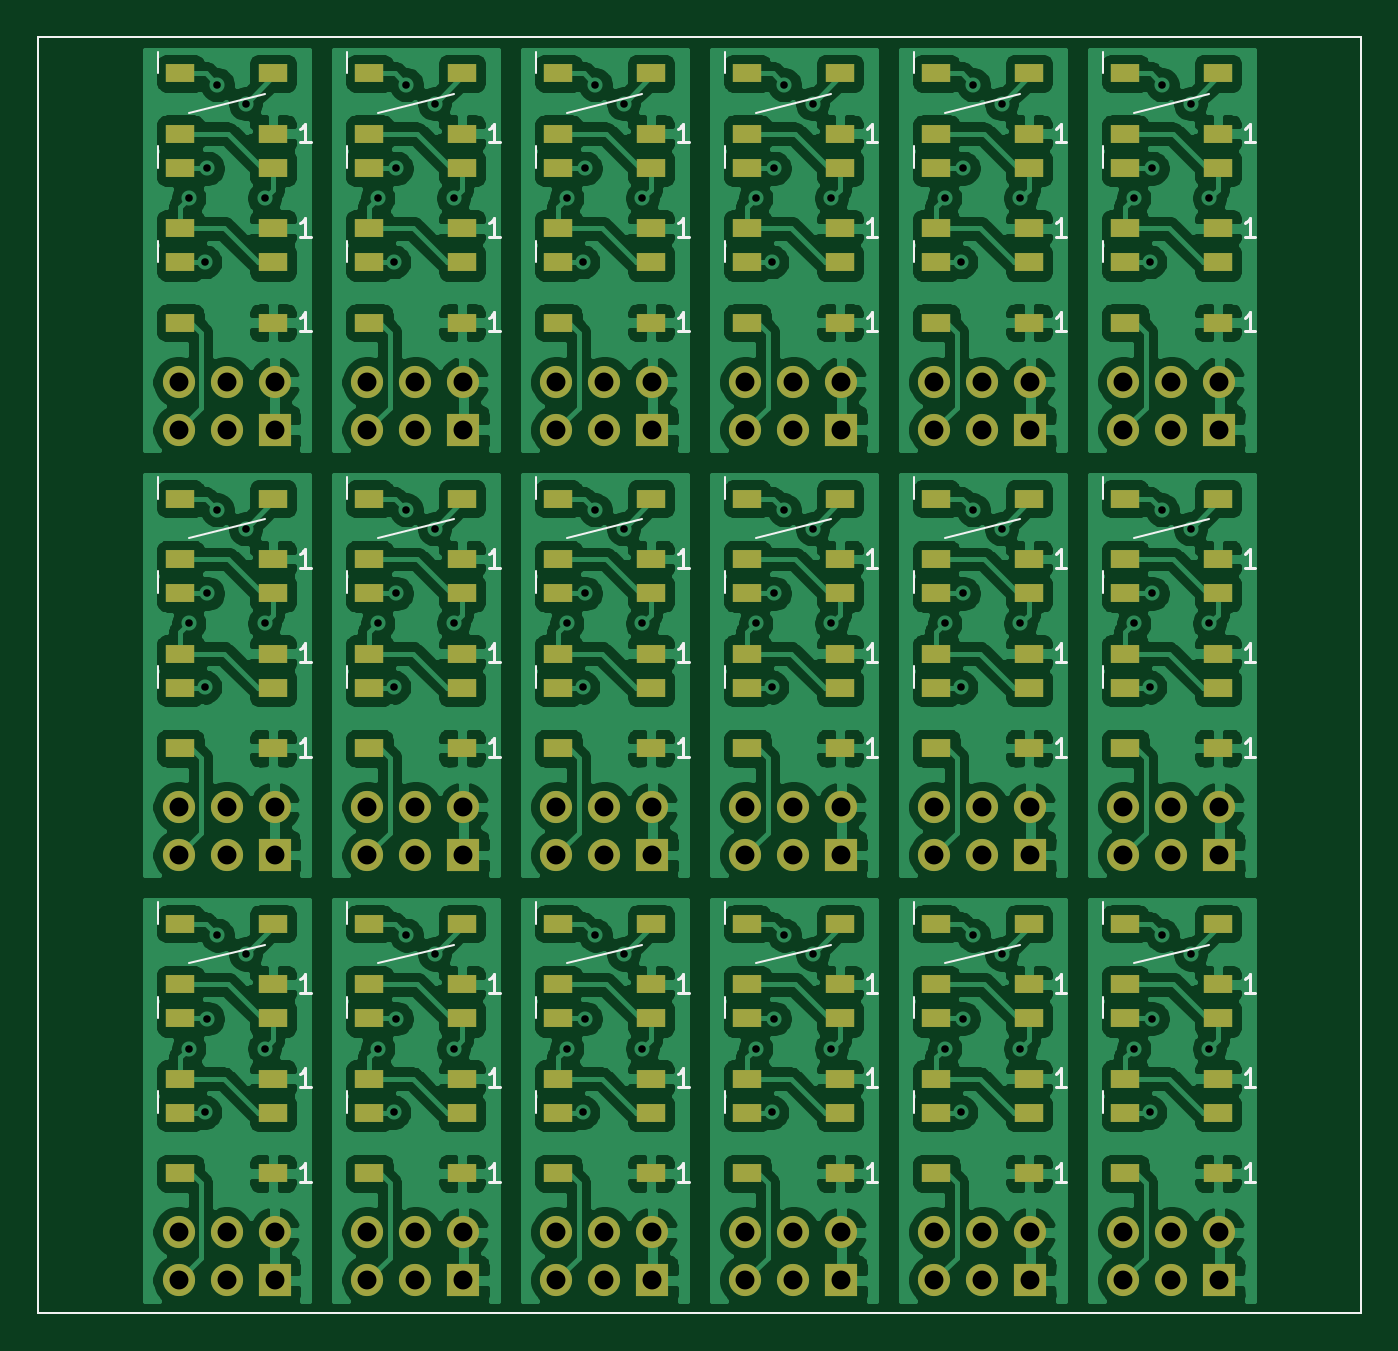
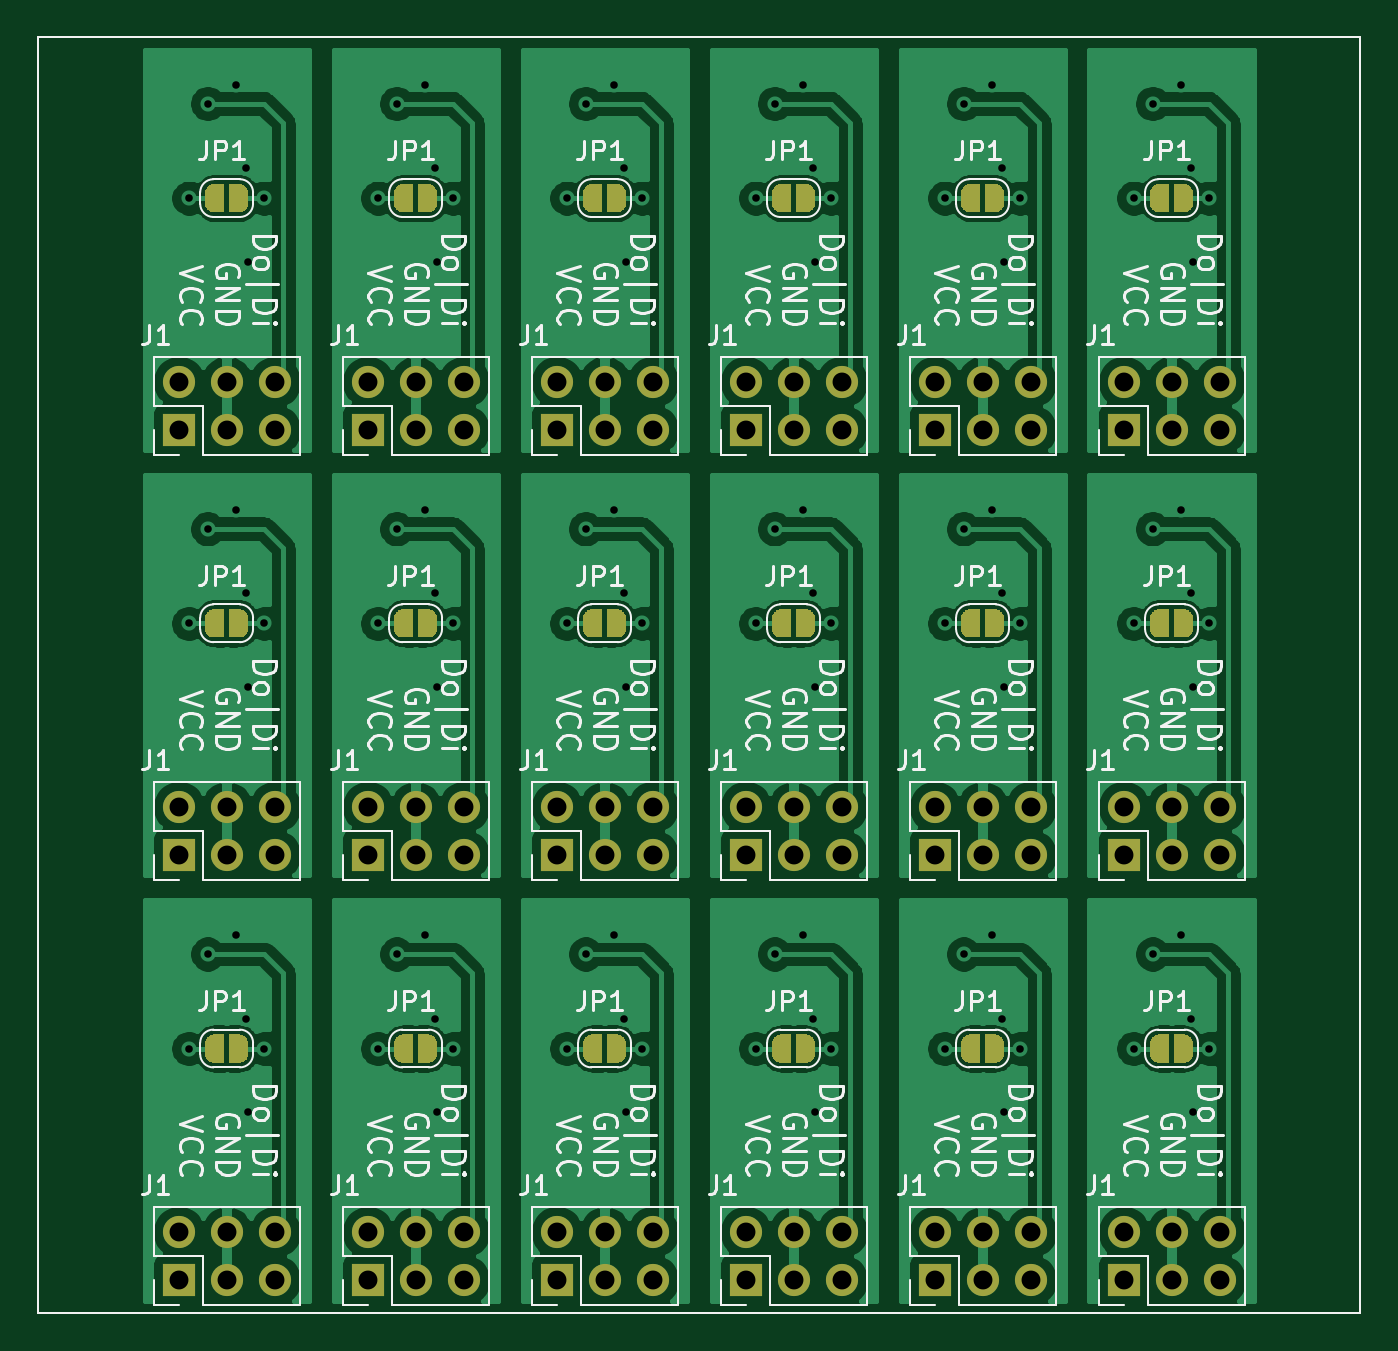
Circuit board: 10 layer files. Board 70.0 x 67.5 mm.
- bottom_copper: IndicatorLeds-CuBottom.gbr (260131 bytes)
- top_copper: IndicatorLeds-CuTop.gbr (560566 bytes)
- outline: IndicatorLeds-EdgeCuts.gbr (836 bytes)
- bottom_mask: IndicatorLeds-MaskBottom.gbr (43393 bytes)
- top_mask: IndicatorLeds-MaskTop.gbr (11242 bytes)
- paste: IndicatorLeds-PasteBottom.gbr (869 bytes)
- paste: IndicatorLeds-PasteTop.gbr (7748 bytes)
- bottom_silk: IndicatorLeds-SilkBottom.gbr (88202 bytes)
- top_silk: IndicatorLeds-SilkTop.gbr (15519 bytes)
- drill: IndicatorLeds.drl (3577 bytes)

=== bottom_copper: IndicatorLeds-CuBottom.gbr (260131 bytes, source omitted) ===
=== top_copper: IndicatorLeds-CuTop.gbr (560566 bytes, source omitted) ===
=== outline: IndicatorLeds-EdgeCuts.gbr ===
G04 #@! TF.GenerationSoftware,KiCad,Pcbnew,5.1.10-88a1d61d58~90~ubuntu21.04.1*
G04 #@! TF.CreationDate,2021-10-15T09:48:59+02:00*
G04 #@! TF.ProjectId,IndicatorLeds,496e6469-6361-4746-9f72-4c6564732e6b,rev?*
G04 #@! TF.SameCoordinates,Original*
G04 #@! TF.FileFunction,Profile,NP*
%FSLAX46Y46*%
G04 Gerber Fmt 4.6, Leading zero omitted, Abs format (unit mm)*
G04 Created by KiCad (PCBNEW 5.1.10-88a1d61d58~90~ubuntu21.04.1) date 2021-10-15 09:48:59*
%MOMM*%
%LPD*%
G01*
G04 APERTURE LIST*
G04 #@! TA.AperFunction,Profile*
%ADD10C,0.100000*%
G04 #@! TD*
G04 APERTURE END LIST*
D10*
X45000000Y-49999000D02*
X110000000Y-49999000D01*
X45000000Y-117501000D02*
X45000000Y-49999000D01*
X115001000Y-117501000D02*
X45000000Y-117501000D01*
X115001000Y-49999000D02*
X115001000Y-117501000D01*
X110000000Y-49999000D02*
X115001000Y-49999000D01*
M02*

=== bottom_mask: IndicatorLeds-MaskBottom.gbr (43393 bytes, source omitted) ===
=== top_mask: IndicatorLeds-MaskTop.gbr (11242 bytes, source omitted) ===
=== paste: IndicatorLeds-PasteBottom.gbr ===
G04 #@! TF.GenerationSoftware,KiCad,Pcbnew,5.1.10-88a1d61d58~90~ubuntu21.04.1*
G04 #@! TF.CreationDate,2021-10-15T09:48:59+02:00*
G04 #@! TF.ProjectId,IndicatorLeds,496e6469-6361-4746-9f72-4c6564732e6b,rev?*
G04 #@! TF.SameCoordinates,Original*
G04 #@! TF.FileFunction,Paste,Bot*
G04 #@! TF.FilePolarity,Positive*
%FSLAX46Y46*%
G04 Gerber Fmt 4.6, Leading zero omitted, Abs format (unit mm)*
G04 Created by KiCad (PCBNEW 5.1.10-88a1d61d58~90~ubuntu21.04.1) date 2021-10-15 09:48:59*
%MOMM*%
%LPD*%
G01*
G04 APERTURE LIST*
G04 #@! TA.AperFunction,Profile*
%ADD10C,0.100000*%
G04 #@! TD*
G04 APERTURE END LIST*
D10*
X45000000Y-49999000D02*
X110000000Y-49999000D01*
X45000000Y-117501000D02*
X45000000Y-49999000D01*
X115001000Y-117501000D02*
X45000000Y-117501000D01*
X115001000Y-49999000D02*
X115001000Y-117501000D01*
X110000000Y-49999000D02*
X115001000Y-49999000D01*
M02*

=== paste: IndicatorLeds-PasteTop.gbr (7748 bytes, source omitted) ===
=== bottom_silk: IndicatorLeds-SilkBottom.gbr (88202 bytes, source omitted) ===
=== top_silk: IndicatorLeds-SilkTop.gbr (15519 bytes, source omitted) ===
=== drill: IndicatorLeds.drl ===
M48
; DRILL file {KiCad 5.1.10-88a1d61d58~90~ubuntu21.04.1} date Fri Oct 15 09:48:59 2021
; FORMAT={-:-/ absolute / metric / decimal}
; #@! TF.CreationDate,2021-10-15T09:48:59+02:00
; #@! TF.GenerationSoftware,Kicad,Pcbnew,5.1.10-88a1d61d58~90~ubuntu21.04.1
FMAT,2
METRIC
T1C0.400
T2C1.000
%
G90
G05
T1
X53.0Y-58.5
X53.0Y-81.0
X53.0Y-103.5
X53.846Y-61.871
X53.846Y-84.371
X53.846Y-106.871
X53.973Y-56.918
X53.973Y-79.418
X53.973Y-101.918
X54.5Y-52.5
X54.5Y-75.0
X54.5Y-97.5
X56.0Y-53.5
X56.0Y-76.0
X56.0Y-98.5
X57.0Y-58.5
X57.0Y-81.0
X57.0Y-103.5
X63.0Y-58.5
X63.0Y-81.0
X63.0Y-103.5
X63.846Y-61.871
X63.846Y-84.371
X63.846Y-106.871
X63.973Y-56.918
X63.973Y-79.418
X63.973Y-101.918
X64.5Y-52.5
X64.5Y-75.0
X64.5Y-97.5
X66.0Y-53.5
X66.0Y-76.0
X66.0Y-98.5
X67.0Y-58.5
X67.0Y-81.0
X67.0Y-103.5
X73.0Y-58.5
X73.0Y-81.0
X73.0Y-103.5
X73.846Y-61.871
X73.846Y-84.371
X73.846Y-106.871
X73.973Y-56.918
X73.973Y-79.418
X73.973Y-101.918
X74.5Y-52.5
X74.5Y-75.0
X74.5Y-97.5
X76.0Y-53.5
X76.0Y-76.0
X76.0Y-98.5
X77.0Y-58.5
X77.0Y-81.0
X77.0Y-103.5
X83.0Y-58.5
X83.0Y-81.0
X83.0Y-103.5
X83.846Y-61.871
X83.846Y-84.371
X83.846Y-106.871
X83.973Y-56.918
X83.973Y-79.418
X83.973Y-101.918
X84.5Y-52.5
X84.5Y-75.0
X84.5Y-97.5
X86.0Y-53.5
X86.0Y-76.0
X86.0Y-98.5
X87.0Y-58.5
X87.0Y-81.0
X87.0Y-103.5
X93.0Y-58.5
X93.0Y-81.0
X93.0Y-103.5
X93.846Y-61.871
X93.846Y-84.371
X93.846Y-106.871
X93.973Y-56.918
X93.973Y-79.418
X93.973Y-101.918
X94.5Y-52.5
X94.5Y-75.0
X94.5Y-97.5
X96.0Y-53.5
X96.0Y-76.0
X96.0Y-98.5
X97.0Y-58.5
X97.0Y-81.0
X97.0Y-103.5
X103.0Y-58.5
X103.0Y-81.0
X103.0Y-103.5
X103.846Y-61.871
X103.846Y-84.371
X103.846Y-106.871
X103.973Y-56.918
X103.973Y-79.418
X103.973Y-101.918
X104.5Y-52.5
X104.5Y-75.0
X104.5Y-97.5
X106.0Y-53.5
X106.0Y-76.0
X106.0Y-98.5
X107.0Y-58.5
X107.0Y-81.0
X107.0Y-103.5
T2
X52.449Y-68.221
X52.449Y-70.761
X52.449Y-90.721
X52.449Y-93.261
X52.449Y-113.221
X52.449Y-115.761
X54.989Y-68.221
X54.989Y-70.761
X54.989Y-90.721
X54.989Y-93.261
X54.989Y-113.221
X54.989Y-115.761
X57.529Y-68.221
X57.529Y-70.761
X57.529Y-90.721
X57.529Y-93.261
X57.529Y-113.221
X57.529Y-115.761
X62.449Y-68.221
X62.449Y-70.761
X62.449Y-90.721
X62.449Y-93.261
X62.449Y-113.221
X62.449Y-115.761
X64.989Y-68.221
X64.989Y-70.761
X64.989Y-90.721
X64.989Y-93.261
X64.989Y-113.221
X64.989Y-115.761
X67.529Y-68.221
X67.529Y-70.761
X67.529Y-90.721
X67.529Y-93.261
X67.529Y-113.221
X67.529Y-115.761
X72.449Y-68.221
X72.449Y-70.761
X72.449Y-90.721
X72.449Y-93.261
X72.449Y-113.221
X72.449Y-115.761
X74.989Y-68.221
X74.989Y-70.761
X74.989Y-90.721
X74.989Y-93.261
X74.989Y-113.221
X74.989Y-115.761
X77.529Y-68.221
X77.529Y-70.761
X77.529Y-90.721
X77.529Y-93.261
X77.529Y-113.221
X77.529Y-115.761
X82.449Y-68.221
X82.449Y-70.761
X82.449Y-90.721
X82.449Y-93.261
X82.449Y-113.221
X82.449Y-115.761
X84.989Y-68.221
X84.989Y-70.761
X84.989Y-90.721
X84.989Y-93.261
X84.989Y-113.221
X84.989Y-115.761
X87.529Y-68.221
X87.529Y-70.761
X87.529Y-90.721
X87.529Y-93.261
X87.529Y-113.221
X87.529Y-115.761
X92.449Y-68.221
X92.449Y-70.761
X92.449Y-90.721
X92.449Y-93.261
X92.449Y-113.221
X92.449Y-115.761
X94.989Y-68.221
X94.989Y-70.761
X94.989Y-90.721
X94.989Y-93.261
X94.989Y-113.221
X94.989Y-115.761
X97.529Y-68.221
X97.529Y-70.761
X97.529Y-90.721
X97.529Y-93.261
X97.529Y-113.221
X97.529Y-115.761
X102.449Y-68.221
X102.449Y-70.761
X102.449Y-90.721
X102.449Y-93.261
X102.449Y-113.221
X102.449Y-115.761
X104.989Y-68.221
X104.989Y-70.761
X104.989Y-90.721
X104.989Y-93.261
X104.989Y-113.221
X104.989Y-115.761
X107.529Y-68.221
X107.529Y-70.761
X107.529Y-90.721
X107.529Y-93.261
X107.529Y-113.221
X107.529Y-115.761
T0
M30

